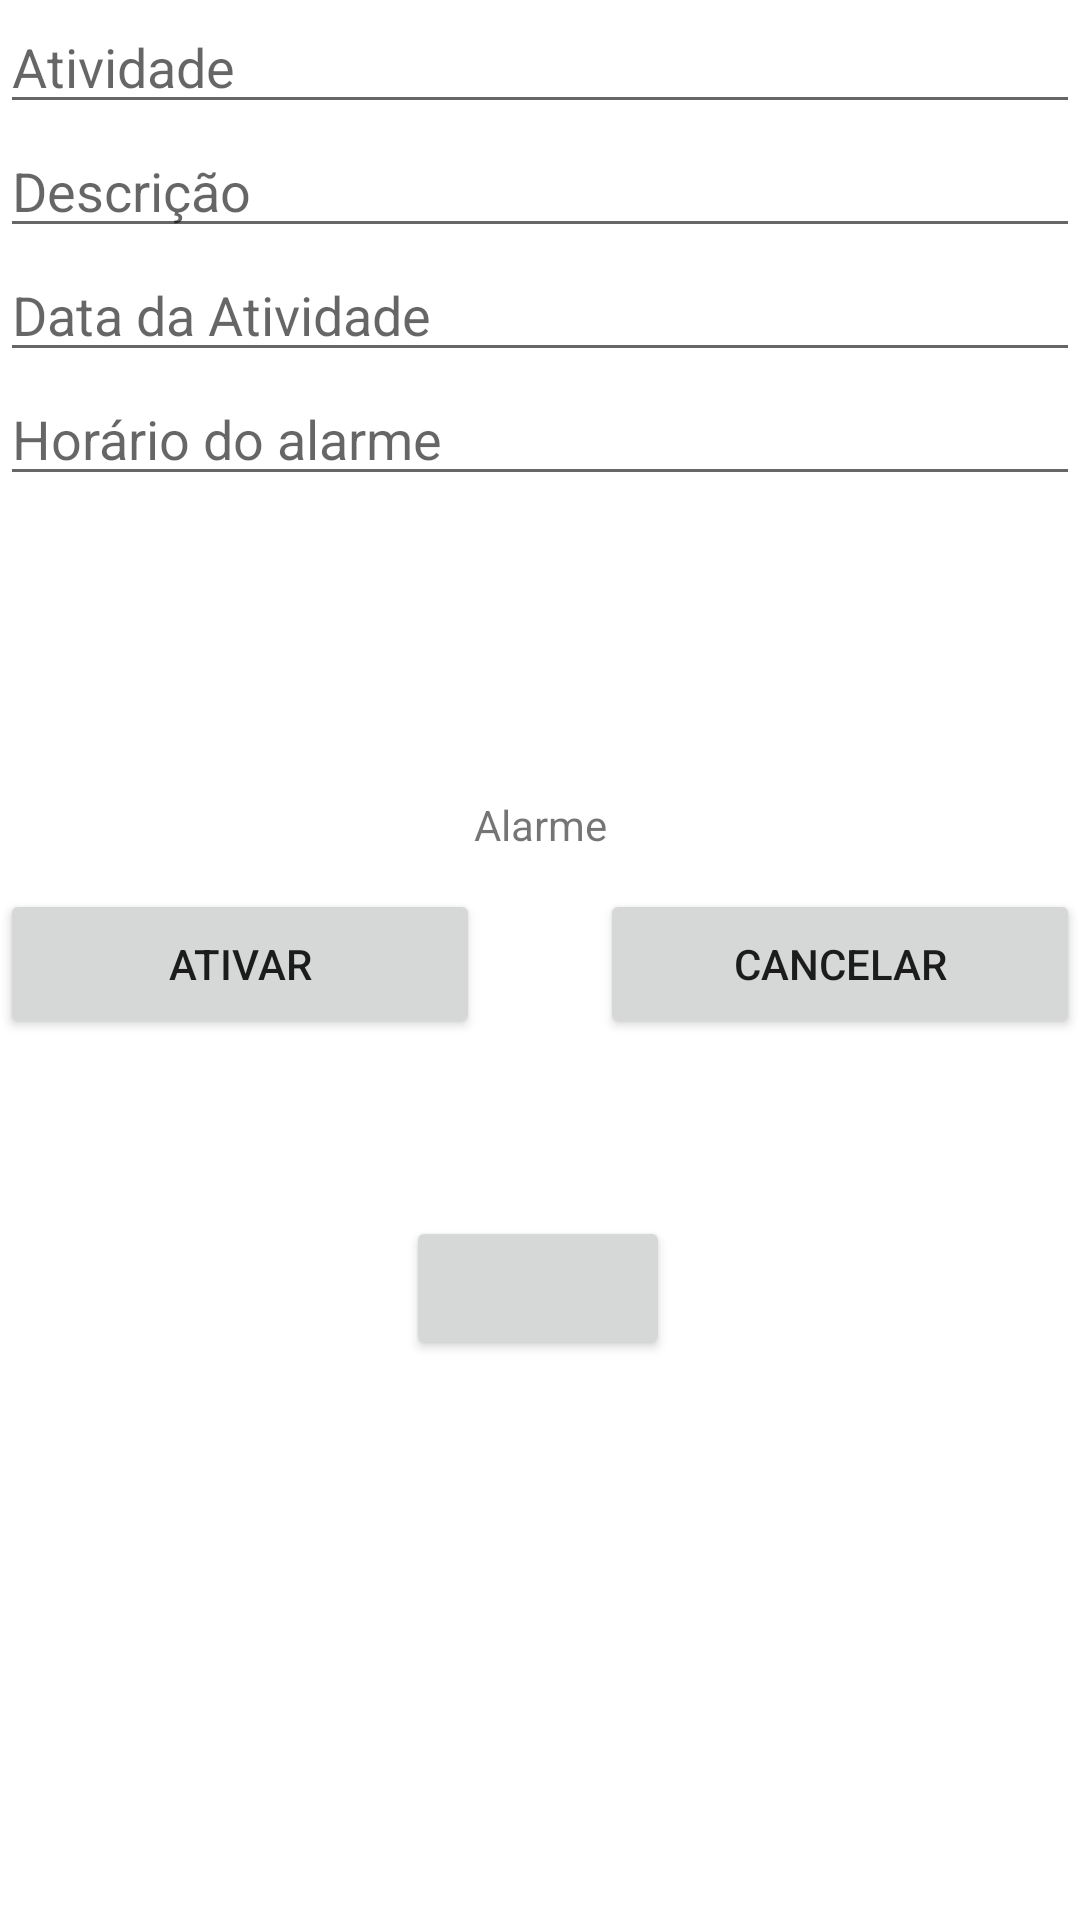

Here is an Android app screen rendered from its layout file. Give the layout XML and the strings, colors and styles it references.
<!-- AndroidManifest.xml: application theme Theme.progMobile -->
<!-- res/layout/activity_tasks.xml -->
<?xml version="1.0" encoding="utf-8"?>
<androidx.constraintlayout.widget.ConstraintLayout xmlns:android="http://schemas.android.com/apk/res/android"
    xmlns:app="http://schemas.android.com/apk/res-auto"
    xmlns:tools="http://schemas.android.com/tools"
    android:layout_width="match_parent"
    android:layout_height="match_parent"
    android:layout_margin="30dp"
    tools:context=".TaskRegistering">

    <androidx.constraintlayout.widget.ConstraintLayout
        android:id="@+id/linearLayout"
        android:layout_width="match_parent"
        android:layout_height="match_parent"
        tools:layout_editor_absoluteX="0dp"
        tools:layout_editor_absoluteY="53dp">

        <EditText
            android:id="@+id/taskTitle"
            android:layout_width="0dp"
            android:layout_height="wrap_content"
            android:ems="10"
            android:hint="Atividade"
            android:inputType="textPersonName"
            app:layout_constraintEnd_toEndOf="parent"
            app:layout_constraintStart_toStartOf="parent"
            app:layout_constraintTop_toTopOf="parent" />

        <EditText
            android:id="@+id/taskDesc"
            android:layout_width="0dp"
            android:layout_height="wrap_content"
            android:ems="10"
            android:hint="Descrição"
            android:inputType="text"
            app:layout_constraintEnd_toEndOf="parent"
            app:layout_constraintStart_toStartOf="parent"
            app:layout_constraintTop_toBottomOf="@+id/taskTitle" />

        <EditText
            android:id="@+id/date"
            android:layout_width="0dp"
            android:layout_height="wrap_content"
            android:ems="10"
            android:hint="Data da Atividade"
            android:inputType="date"
            app:layout_constraintEnd_toEndOf="parent"
            app:layout_constraintStart_toStartOf="parent"
            app:layout_constraintTop_toBottomOf="@+id/taskDesc" />

        <EditText
            android:id="@+id/time"
            android:layout_width="0dp"
            android:layout_height="wrap_content"
            android:ems="10"
            android:hint="Horário do alarme"
            android:inputType="text"
            app:layout_constraintEnd_toEndOf="parent"
            app:layout_constraintStart_toStartOf="parent"
            app:layout_constraintTop_toBottomOf="@+id/date" />

        <TextView
            android:id="@+id/textView"
            android:layout_width="wrap_content"
            android:layout_height="wrap_content"
            android:layout_marginStart="153dp"
            android:layout_marginLeft="153dp"
            android:layout_marginTop="100dp"
            android:layout_marginEnd="153dp"
            android:layout_marginRight="153dp"
            android:text="Alarme"
            app:layout_constraintEnd_toEndOf="parent"
            app:layout_constraintStart_toStartOf="parent"
            app:layout_constraintTop_toBottomOf="@+id/time" />

        <Button
            android:id="@+id/btnCancel"
            android:layout_width="160dp"
            android:layout_height="50dp"
            android:layout_marginTop="12dp"
            android:text="Cancelar"
            app:layout_constraintEnd_toEndOf="parent"
            app:layout_constraintTop_toBottomOf="@+id/textView" />

        <Button
            android:id="@+id/btnActive"
            android:layout_width="160dp"
            android:layout_height="50dp"
            android:layout_marginTop="12dp"
            android:text="Ativar"
            app:layout_constraintStart_toStartOf="parent"
            app:layout_constraintTop_toBottomOf="@+id/textView" />

        <Button
            android:id="@+id/altBttn"
            android:layout_width="wrap_content"
            android:layout_height="wrap_content"
            android:layout_marginTop="59dp"
            app:layout_constraintEnd_toEndOf="parent"
            app:layout_constraintHorizontal_bias="0.498"
            app:layout_constraintStart_toStartOf="parent"
            app:layout_constraintTop_toBottomOf="@+id/btnCancel" />

    </androidx.constraintlayout.widget.ConstraintLayout>

</androidx.constraintlayout.widget.ConstraintLayout>
<!-- resources referenced by this layout -->
<resources>
  <style name="Theme.progMobile" parent="Theme.MaterialComponents.DayNight.DarkActionBar">
          
          <item name="colorPrimary">@color/primary</item>
          <item name="colorPrimaryVariant">@color/primary_v</item>
          <item name="colorOnPrimary">@color/white</item>
          
          <item name="colorSecondary">@color/secondary</item>
          <item name="colorSecondaryVariant">@color/secondary_v</item>
          <item name="colorOnSecondary">@color/black</item>
          
          <item name="android:statusBarColor" tools:targetApi="l">?attr/colorPrimaryVariant</item>
          
      </style>
  <color name="primary">#dd6461</color>
  <color name="primary_v">#e48784</color>
  <color name="white">#FFFFFFFF</color>
  <color name="secondary">#e17572</color>
  <color name="secondary_v">#e89895</color>
  <color name="black">#FF000000</color>
</resources>
